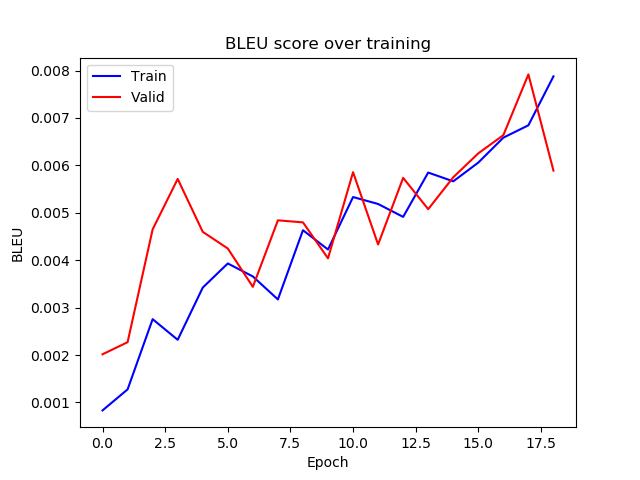

The table this chart was drawn from, first rows:
epoch, train_bleu, valid_bleu
0, 0.000833, 0.002017
1, 0.001276, 0.002272
2, 0.002757, 0.004651
3, 0.002322, 0.005715
4, 0.003423, 0.004599
5, 0.003932, 0.004247
6, 0.003658, 0.003439
7, 0.003173, 0.004842
8, 0.004633, 0.004799
9, 0.004226, 0.00404
10, 0.005333, 0.005857
11, 0.005187, 0.004332
12, 0.004914, 0.005737
13, 0.005849, 0.005077
14, 0.005664, 0.00575
15, 0.00606, 0.006255
16, 0.006585, 0.006638
17, 0.006846, 0.00792
18, 0.007878, 0.00589
